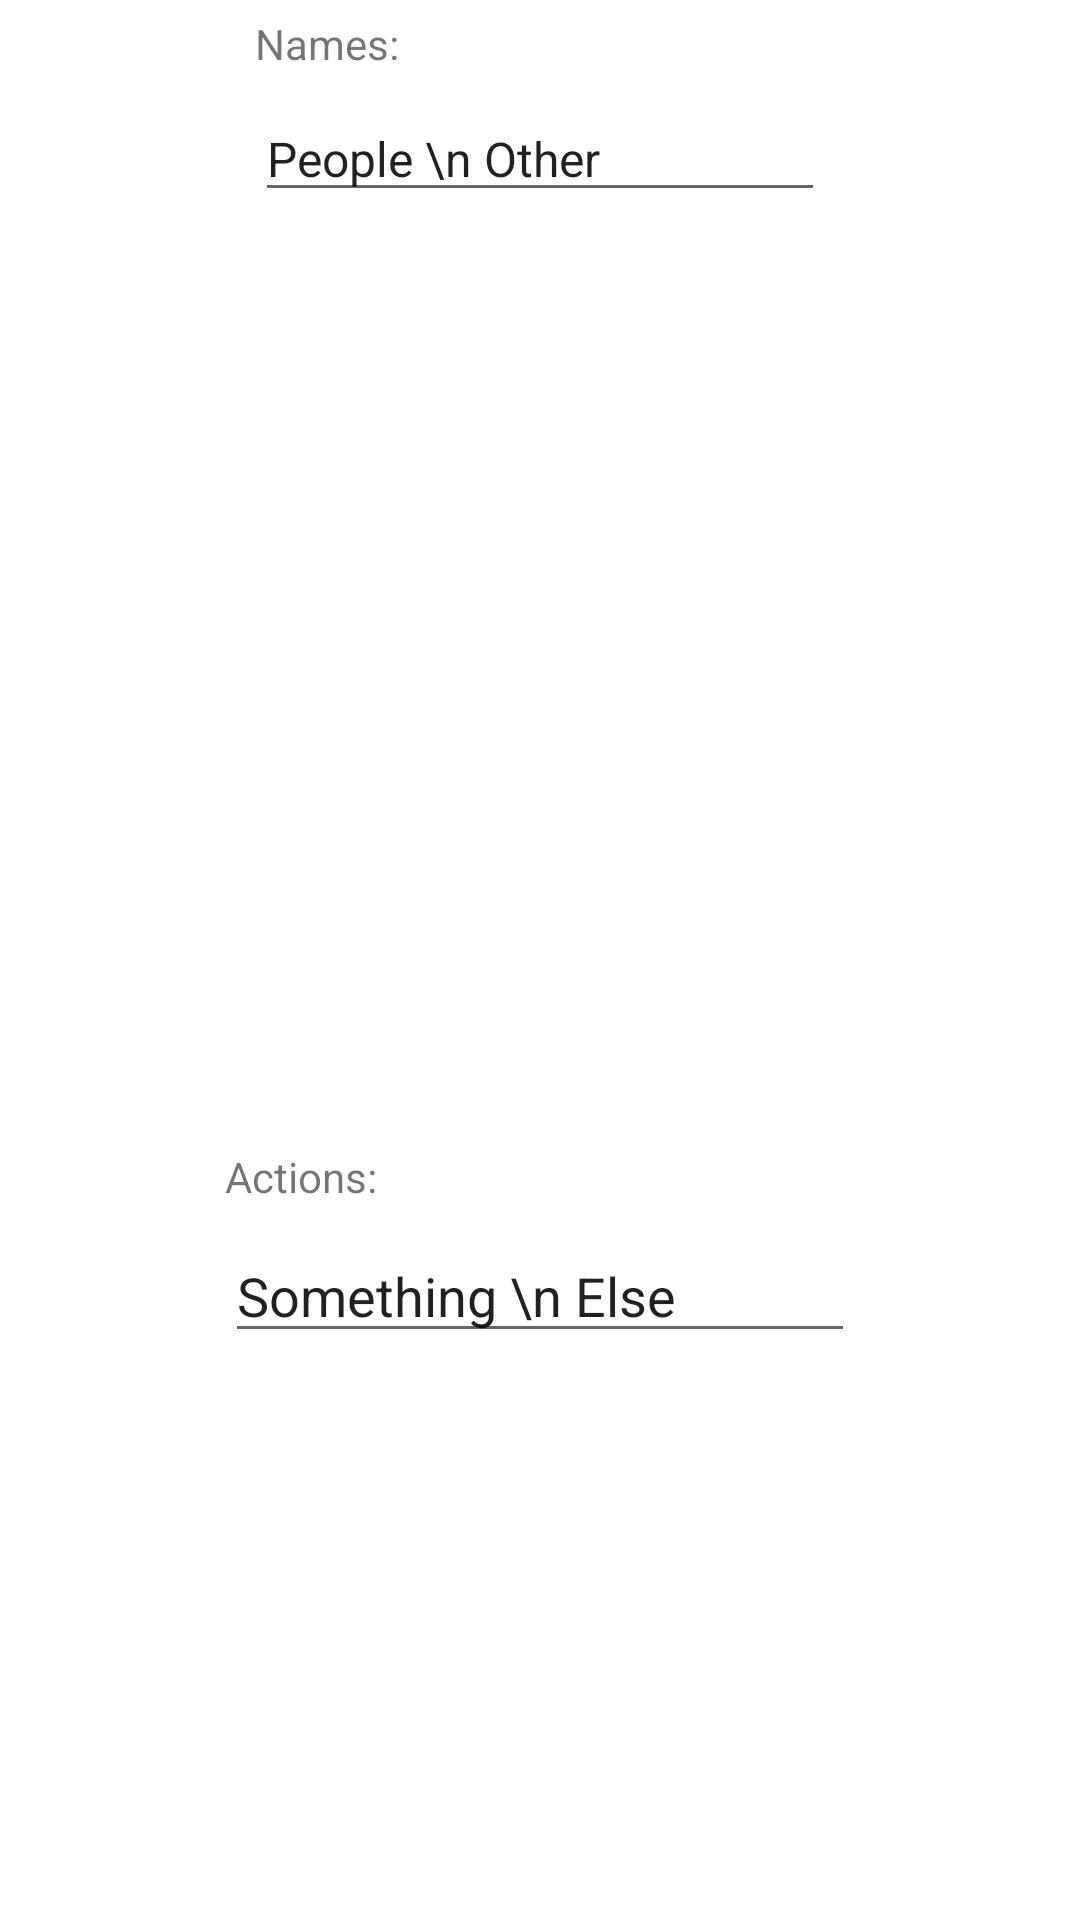

Produce the Android XML layout that renders to this screen, including the resource entries it uses.
<!-- AndroidManifest.xml: application theme Theme.CrazyBottle2 -->
<!-- res/layout/fragment_options.xml -->
<?xml version="1.0" encoding="utf-8"?>
<FrameLayout xmlns:android="http://schemas.android.com/apk/res/android"
    xmlns:app="http://schemas.android.com/apk/res-auto"
    xmlns:tools="http://schemas.android.com/tools"
    android:id="@+id/optionsFragment"
    android:layout_width="match_parent"
    android:layout_height="match_parent"
    tools:context=".OptionsFragment">

    <androidx.constraintlayout.widget.ConstraintLayout
        android:layout_width="match_parent"
        android:layout_height="match_parent"
        tools:context=".MainActivity">

        <EditText
            android:id="@+id/segments_editText"
            android:layout_width="wrap_content"
            android:layout_height="wrap_content"
            android:layout_marginStart="16dp"
            android:layout_marginTop="32dp"

            android:layout_marginEnd="16dp"
            android:ems="10"
            android:gravity="start|top"
            android:inputType="textMultiLine"

            android:overScrollMode="always"
            android:shadowColor="#03A9F4"
            android:text="People \n Other"
            android:textSize="16sp"
            app:layout_constraintEnd_toEndOf="parent"
            app:layout_constraintStart_toStartOf="parent"
            app:layout_constraintTop_toTopOf="parent" />

        <TextView
            android:layout_width="wrap_content"
            android:layout_height="wrap_content"
            android:layout_marginBottom="8dp"
            android:text="Names:"
            app:layout_constraintBottom_toTopOf="@+id/segments_editText"
            app:layout_constraintStart_toStartOf="@+id/segments_editText" />

        <EditText
            android:id="@+id/actions_editText"
            android:layout_width="wrap_content"
            android:layout_height="wrap_content"
            android:layout_marginTop="150dp"
            android:ems="10"
            android:gravity="start|top"
            android:inputType="textMultiLine"
            android:overScrollMode="always"
            android:shadowColor="#2196F3"
            android:text="Something \n Else"
            app:layout_constraintBottom_toBottomOf="parent"
            app:layout_constraintEnd_toEndOf="parent"
            app:layout_constraintStart_toStartOf="parent"
            app:layout_constraintTop_toBottomOf="@+id/segments_editText" />

        <TextView
            android:layout_width="wrap_content"
            android:layout_height="wrap_content"
            android:layout_marginBottom="8dp"
            android:text="Actions:"
            app:layout_constraintBottom_toTopOf="@+id/actions_editText"
            app:layout_constraintStart_toStartOf="@+id/actions_editText" />

    </androidx.constraintlayout.widget.ConstraintLayout>


</FrameLayout>
<!-- resources referenced by this layout -->
<resources>
  <style name="Theme.CrazyBottle2" parent="Theme.MaterialComponents.DayNight.DarkActionBar">
          
          <item name="colorPrimary">@color/purple_500</item>
          <item name="colorPrimaryVariant">@color/purple_700</item>
          <item name="colorOnPrimary">@color/white</item>
          
          <item name="colorSecondary">@color/teal_200</item>
          <item name="colorSecondaryVariant">@color/teal_700</item>
          <item name="colorOnSecondary">@color/black</item>
          
          <item name="android:statusBarColor" tools:targetApi="l">?attr/colorPrimaryVariant</item>
          
      </style>
  <!-- not gathered from this repository: default colours our renderer supplied (Android Studio template values) -->
  <color name="purple_500">#FF6200EE</color>
  <color name="purple_700">#FF3700B3</color>
  <color name="teal_200">#FF03DAC5</color>
  <color name="teal_700">#FF018786</color>
  <color name="black">#FF000000</color>
  <color name="white">#FFFFFFFF</color>
</resources>
